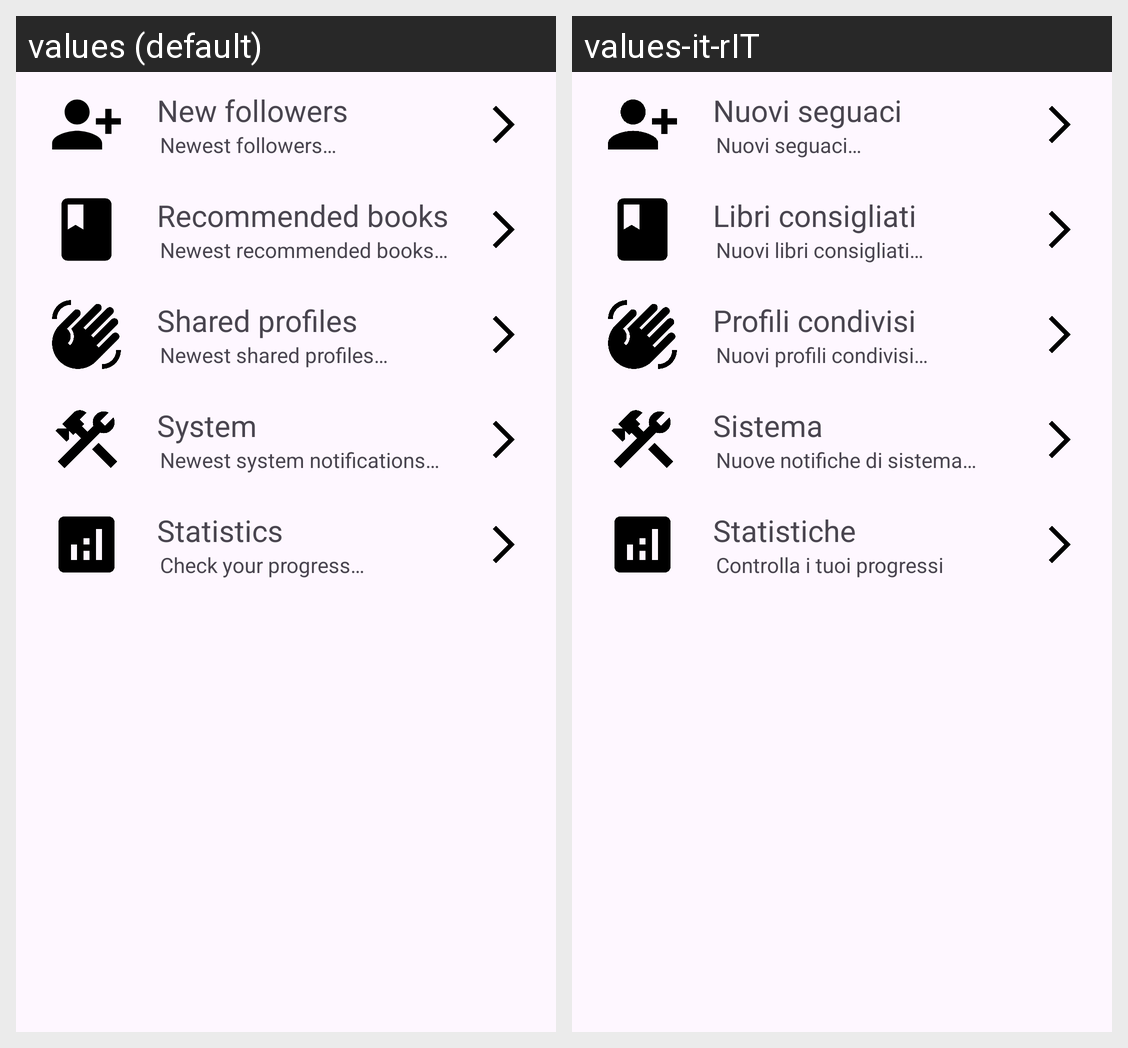

For this localized Android screen grid, give each drawn string resource with its value in every locale shown.
Android screen res/layout/fragment_notifications.xml rendered under 2 locales, left to right: values (default), values-it-rIT. Device: Nexus 5 (rendered at 1080×1920; each locale shown at half size, 540×960, under a caption strip naming it); theme Base.Theme.Readify.
Strings drawn on this screen, with the default value and each locale's value (text and hints the layout hard-codes, and strings that could not be matched under every locale, appear in the picture but are not listed):

new_followers_notification_title
  values: New followers
  values-it-rIT: Nuovi seguaci

new_followers_notification_content
  values: Newest followers…
  values-it-rIT: Nuovi seguaci…

recommended_books_notification_title
  values: Recommended books
  values-it-rIT: Libri consigliati

recommended_books_notification_content
  values: Newest recommended books…
  values-it-rIT: Nuovi libri consigliati…

shared_profiles_notification_title
  values: Shared profiles
  values-it-rIT: Profili condivisi

shared_profiles_notification_content
  values: Newest shared profiles…
  values-it-rIT: Nuovi profili condivisi…

system_notification_title
  values: System
  values-it-rIT: Sistema

system_notification_content
  values: Newest system notifications…
  values-it-rIT: Nuove notifiche di sistema…

statistics_notification_title
  values: Statistics
  values-it-rIT: Statistiche

statistics_notification_content
  values: Check your progress…
  values-it-rIT: Controlla i tuoi progressi
